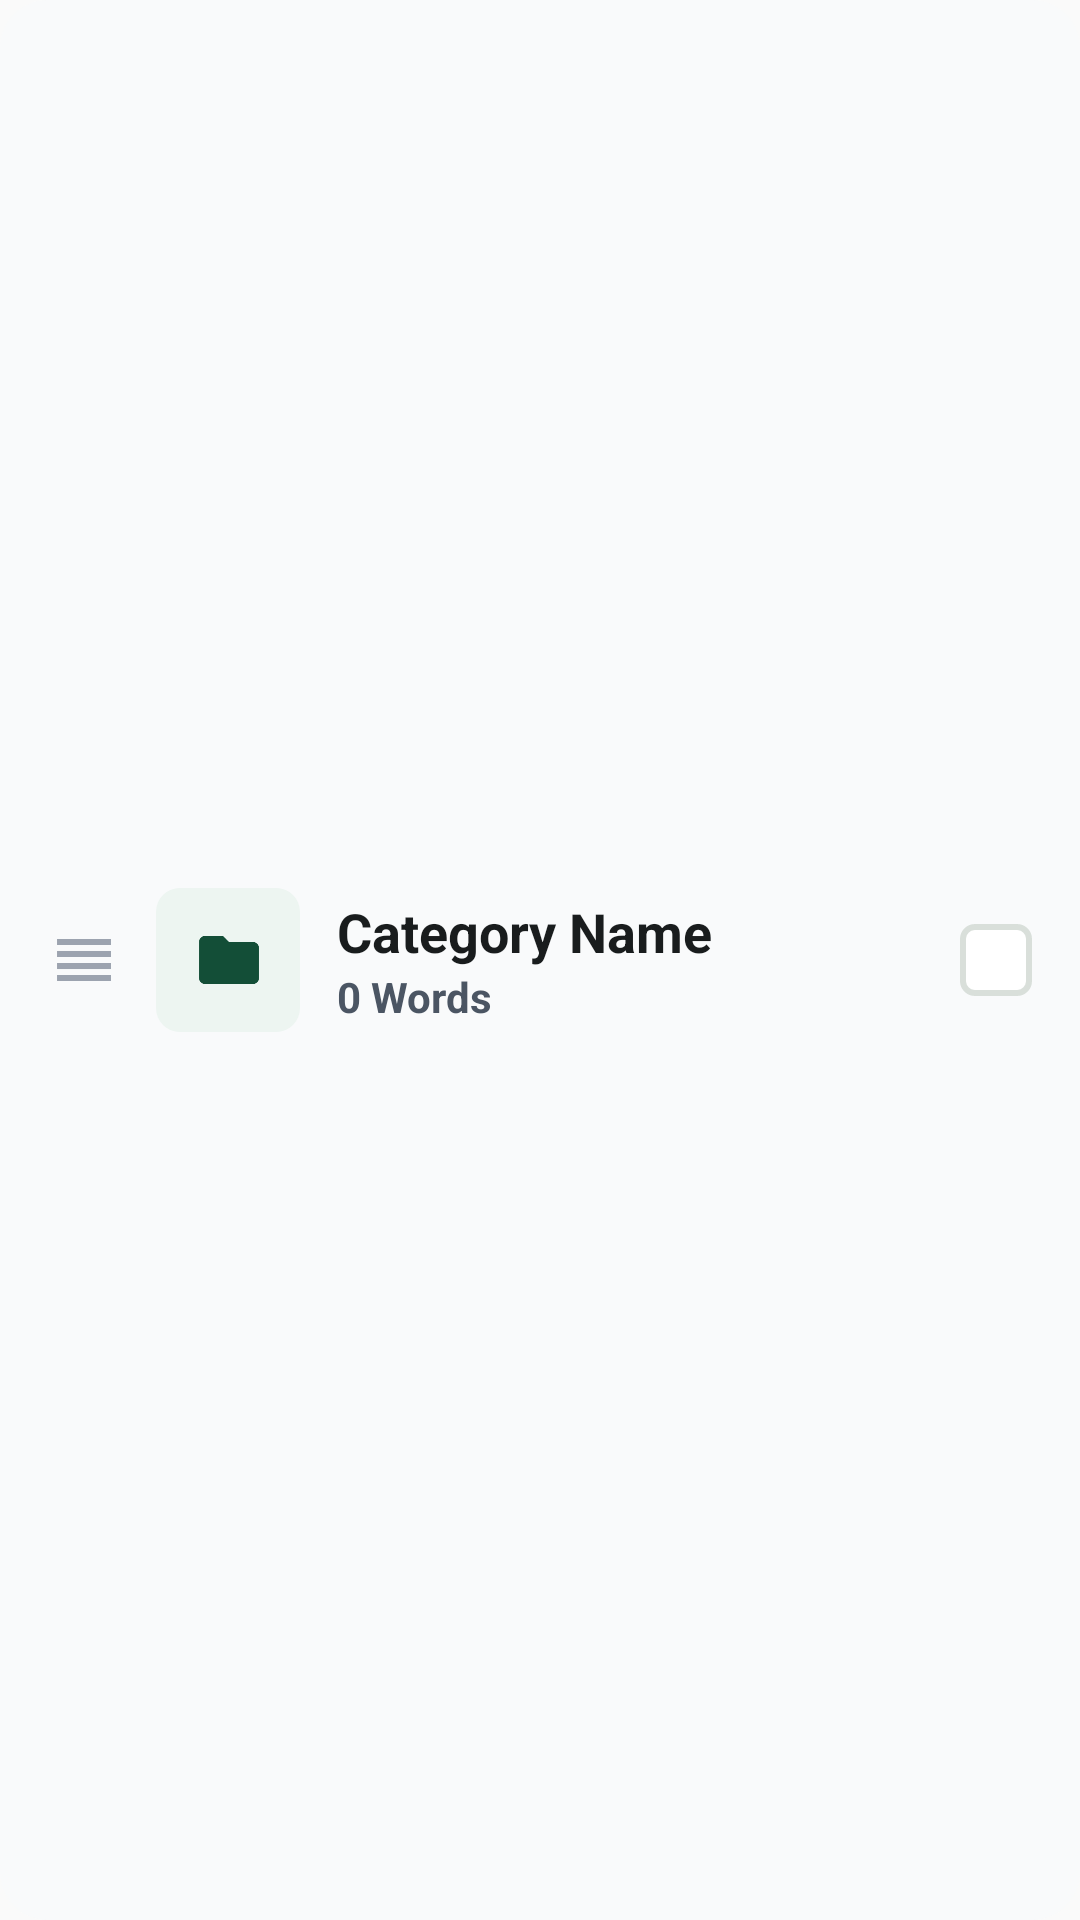

Produce the Android XML layout that renders to this screen, including the resource entries it uses.
<!-- AndroidManifest.xml: application theme AppTheme -->
<!-- res/layout/component_category_item.xml -->
<?xml version="1.0" encoding="utf-8"?>
<LinearLayout xmlns:android="http://schemas.android.com/apk/res/android"
    android:layout_width="match_parent"
    android:layout_height="wrap_content"
    android:layout_marginBottom="12dp"
    android:background="@drawable/bg_rounded_card"
    android:gravity="center_vertical"
    android:orientation="horizontal"
    android:padding="16dp">

    <ImageView
        android:id="@+id/reorder_handle"
        android:layout_width="24dp"
        android:layout_height="24dp"
        android:layout_marginEnd="12dp"
        android:src="@drawable/ic_reorder"
        android:contentDescription="@string/content_description_reorder" />

    <View
        android:id="@+id/folder_icon_container"
        android:layout_width="48dp"
        android:layout_height="48dp"
        android:background="@drawable/bg_folder_icon" />

    <ImageView
        android:layout_width="24dp"
        android:layout_height="24dp"
        android:importantForAccessibility="no"
        android:layout_marginStart="-36dp"
        android:src="@drawable/ic_folder" />

    <LinearLayout
        android:layout_width="0dp"
        android:layout_height="wrap_content"
        android:layout_marginStart="24dp"
        android:layout_weight="1"
        android:orientation="vertical">

        <TextView
            android:id="@+id/category_name"
            android:layout_width="wrap_content"
            android:layout_height="wrap_content"
            android:text="@string/placeholder_category_name"
            android:textColor="@color/word_native"
            android:textSize="18sp"
            android:textStyle="bold" />

        <TextView
            android:id="@+id/word_count"
            android:layout_width="wrap_content"
            android:layout_height="wrap_content"
            android:text="@string/placeholder_word_count"
            android:textColor="@color/text_hint"
            android:textSize="14sp"
            android:textStyle="bold" />
    </LinearLayout>

    <ImageView
        android:id="@+id/delete_category"
        android:layout_width="40dp"
        android:layout_height="40dp"
        android:layout_marginEnd="12dp"
        android:contentDescription="@string/action_delete"
        android:padding="10dp"
        android:src="@drawable/ic_delete"
        android:visibility="gone" />

    <CheckBox
        android:id="@+id/category_active_checkbox"
        android:layout_width="24dp"
        android:layout_height="24dp"
        android:background="@drawable/checkbox_selector"
        android:button="@null" />

</LinearLayout>
<!-- resources referenced by this layout -->
<resources>
  <color name="text_hint">#4B5563</color>
  <color name="word_native">#191C1D</color>
  <!-- drawable bg_folder_icon (drawable) -->
  <shape xmlns:android="http://schemas.android.com/apk/res/android">
      <solid android:color="@color/icon_folder_bg" />
      <corners android:radius="8dp" />
  </shape>
  <!-- drawable bg_rounded_card (drawable) -->
  <shape xmlns:android="http://schemas.android.com/apk/res/android">
      <solid android:color="@color/item_bg" />
      <corners android:radius="16dp" />
  </shape>
  <!-- drawable checkbox_selector (drawable) -->
  <selector xmlns:android="http://schemas.android.com/apk/res/android">
      <item android:drawable="@drawable/bg_checkbox_checked" android:state_checked="true" />
      <item android:drawable="@drawable/bg_checkbox_unchecked" />
  </selector>
  <!-- drawable ic_delete (drawable) -->
  <vector xmlns:android="http://schemas.android.com/apk/res/android"
      android:width="24dp"
      android:height="24dp"
      android:viewportWidth="24"
      android:viewportHeight="24">
      <path
          android:fillColor="@color/trash_icon_tint"
          android:pathData="M6,19c0,1.1 0.9,2 2,2h8c1.1,0 2,-0.9 2,-2V7H6v12zM19,4h-3.5l-1,-1h-5l-1,1H5v2h14V4z" />
  </vector>
  <!-- drawable ic_folder (drawable) -->
  <vector xmlns:android="http://schemas.android.com/apk/res/android"
      android:width="24dp"
      android:height="24dp"
      android:viewportWidth="24"
      android:viewportHeight="24">
      <path
          android:fillColor="@color/icon_folder_tint"
          android:pathData="M10,4H4c-1.1,0 -1.99,0.9 -1.99,2L2,18c0,1.1 0.9,2 2,2h16c1.1,0 2,-0.9 2,-2V8c0,-1.1 -0.9,-2 -2,-2h-8l-2,-2z" />
  </vector>
  <!-- drawable ic_reorder (drawable) -->
  <vector xmlns:android="http://schemas.android.com/apk/res/android"
      android:width="24dp"
      android:height="24dp"
      android:viewportWidth="24"
      android:viewportHeight="24">
      <path
          android:fillColor="@color/trash_icon_tint"
          android:pathData="M3,15h18v-2H3V15z M3,19h18v-2H3V19z M3,11h18V9H3V11z M3,5v2h18V5H3z" />
  </vector>
  <string name="action_delete">Delete</string>
  <string name="content_description_reorder">Reorder</string>
  <string name="placeholder_category_name">Category Name</string>
  <string name="placeholder_word_count">0 Words</string>
  <style name="AppTheme" parent="@android:style/Theme.Material.Light.NoActionBar">
          <item name="android:fontFamily">sans-serif</item>
          <item name="android:colorAccent">@color/secondary</item>
      </style>
  <color name="icon_folder_bg">#EDF5F1</color>
  <color name="item_bg">#F9FAFB</color>
  <!-- drawable bg_checkbox_checked (drawable) -->
  <layer-list xmlns:android="http://schemas.android.com/apk/res/android">
      <item>
          <shape android:shape="rectangle">
              <solid android:color="@color/checkbox_checked" />
              <corners android:radius="4dp" />
          </shape>
      </item>
      <item
          android:bottom="4dp"
          android:left="4dp"
          android:right="4dp"
          android:top="4dp">
          <vector
              android:width="24dp"
              android:height="24dp"
              android:viewportWidth="24"
              android:viewportHeight="24">
              <path
                  android:fillColor="@color/white"
                  android:pathData="M9,16.17L4.83,12l-1.42,1.41L9,19 21,7l-1.41,-1.41z" />
          </vector>
      </item>
  </layer-list>
  <!-- drawable bg_checkbox_unchecked (drawable) -->
  <shape xmlns:android="http://schemas.android.com/apk/res/android">
      <solid android:color="@color/white" />
      <stroke android:width="2dp" android:color="@color/outline_soft" />
      <corners android:radius="4dp" />
  </shape>
  <color name="trash_icon_tint">#9CA3AF</color>
  <color name="icon_folder_tint">#134E37</color>
  <color name="secondary">#0E6C4A</color>
  <color name="checkbox_checked">#052D1F</color>
  <color name="white">#FFFFFF</color>
  <color name="outline_soft">#D9DFDA</color>
</resources>
